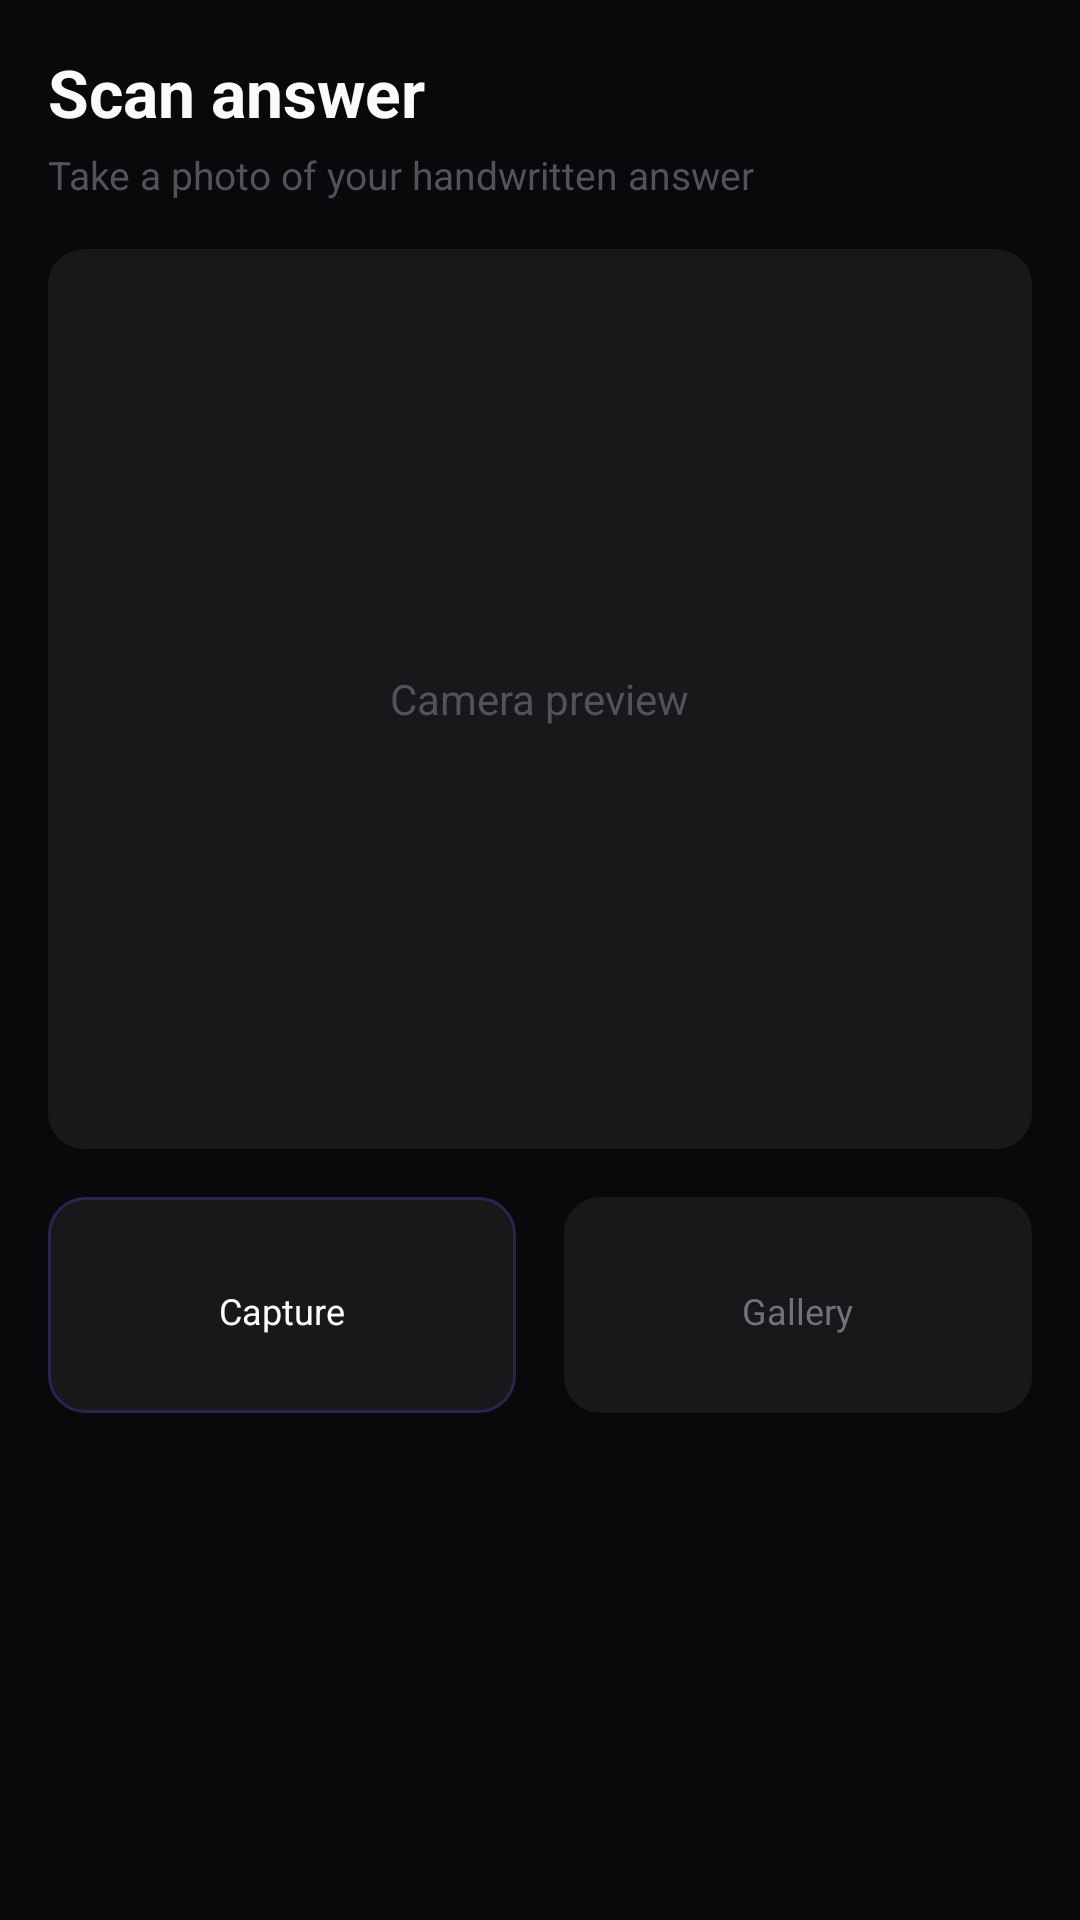

The Android layout XML behind this screen, and the referenced resources:
<!-- AndroidManifest.xml: application theme Theme.QuizAplEdu -->
<!-- res/layout/fragment_student_scan.xml -->
<?xml version="1.0" encoding="utf-8"?>
<ScrollView
    xmlns:android="http://schemas.android.com/apk/res/android"
    android:layout_width="match_parent"
    android:layout_height="match_parent"
    android:background="#09090B"
    android:fillViewport="true">

    <LinearLayout
        android:layout_width="match_parent"
        android:layout_height="wrap_content"
        android:orientation="vertical"
        android:padding="16dp">

        <TextView
            android:layout_width="wrap_content"
            android:layout_height="wrap_content"
            android:text="Scan answer"
            android:textColor="#FAFAFA"
            android:textSize="22sp"
            android:textStyle="bold"
            android:layout_marginBottom="4dp" />

        <TextView
            android:layout_width="wrap_content"
            android:layout_height="wrap_content"
            android:text="Take a photo of your handwritten answer"
            android:textColor="#52525B"
            android:textSize="13sp"
            android:layout_marginBottom="16dp" />

        
        <LinearLayout
            android:layout_width="match_parent"
            android:layout_height="300dp"
            android:background="@drawable/bg_card"
            android:gravity="center"
            android:orientation="vertical"
            android:layout_marginBottom="16dp">


            <TextView
                android:layout_width="wrap_content"
                android:layout_height="wrap_content"
                android:text="Camera preview"
                android:textColor="#52525B"
                android:textSize="14sp" />
        </LinearLayout>

        
        <LinearLayout
            android:layout_width="match_parent"
            android:layout_height="wrap_content"
            android:orientation="horizontal"
            android:layout_marginBottom="16dp">

            <LinearLayout
                android:id="@+id/btn_capture"
                android:layout_width="0dp"
                android:layout_height="72dp"
                android:layout_weight="1"
                android:layout_marginEnd="8dp"
                android:background="@drawable/bg_card_border_purple"
                android:gravity="center"
                android:orientation="vertical"
                android:clickable="true"
                android:focusable="true">


                <TextView
                    android:layout_width="wrap_content"
                    android:layout_height="wrap_content"
                    android:text="Capture"
                    android:textColor="#FAFAFA"
                    android:textSize="12sp"
                    android:layout_marginTop="4dp" />
            </LinearLayout>

            <LinearLayout
                android:id="@+id/btn_gallery"
                android:layout_width="0dp"
                android:layout_height="72dp"
                android:layout_weight="1"
                android:layout_marginStart="8dp"
                android:background="@drawable/bg_card"
                android:gravity="center"
                android:orientation="vertical"
                android:clickable="true"
                android:focusable="true">


                <TextView
                    android:layout_width="wrap_content"
                    android:layout_height="wrap_content"
                    android:text="Gallery"
                    android:textColor="#71717A"
                    android:textSize="12sp"
                    android:layout_marginTop="4dp" />
            </LinearLayout>
        </LinearLayout>


    </LinearLayout>
</ScrollView>
<!-- resources referenced by this layout -->
<resources>
  <!-- drawable bg_card (drawable) -->
  <?xml version="1.0" encoding="utf-8"?>
  <shape xmlns:android="http://schemas.android.com/apk/res/android" android:shape="rectangle">
      <solid android:color="#18181B" />
      <corners android:radius="12dp" />
  </shape>
  <!-- drawable bg_card_border_purple (drawable) -->
  <?xml version="1.0" encoding="utf-8"?>
  <shape xmlns:android="http://schemas.android.com/apk/res/android" android:shape="rectangle">
      <solid android:color="#18181B" />
      <corners android:radius="12dp" />
      <stroke android:width="1dp" android:color="#2D2250" />
  </shape>
  <style name="Theme.QuizAplEdu" parent="Theme.MaterialComponents.DayNight.NoActionBar">
          <item name="colorPrimary">#A78BFA</item>
          <item name="colorPrimaryVariant">#7C3AED</item>
          <item name="android:windowBackground">#09090B</item>
          <item name="android:statusBarColor">#09090B</item>
      </style>
</resources>
